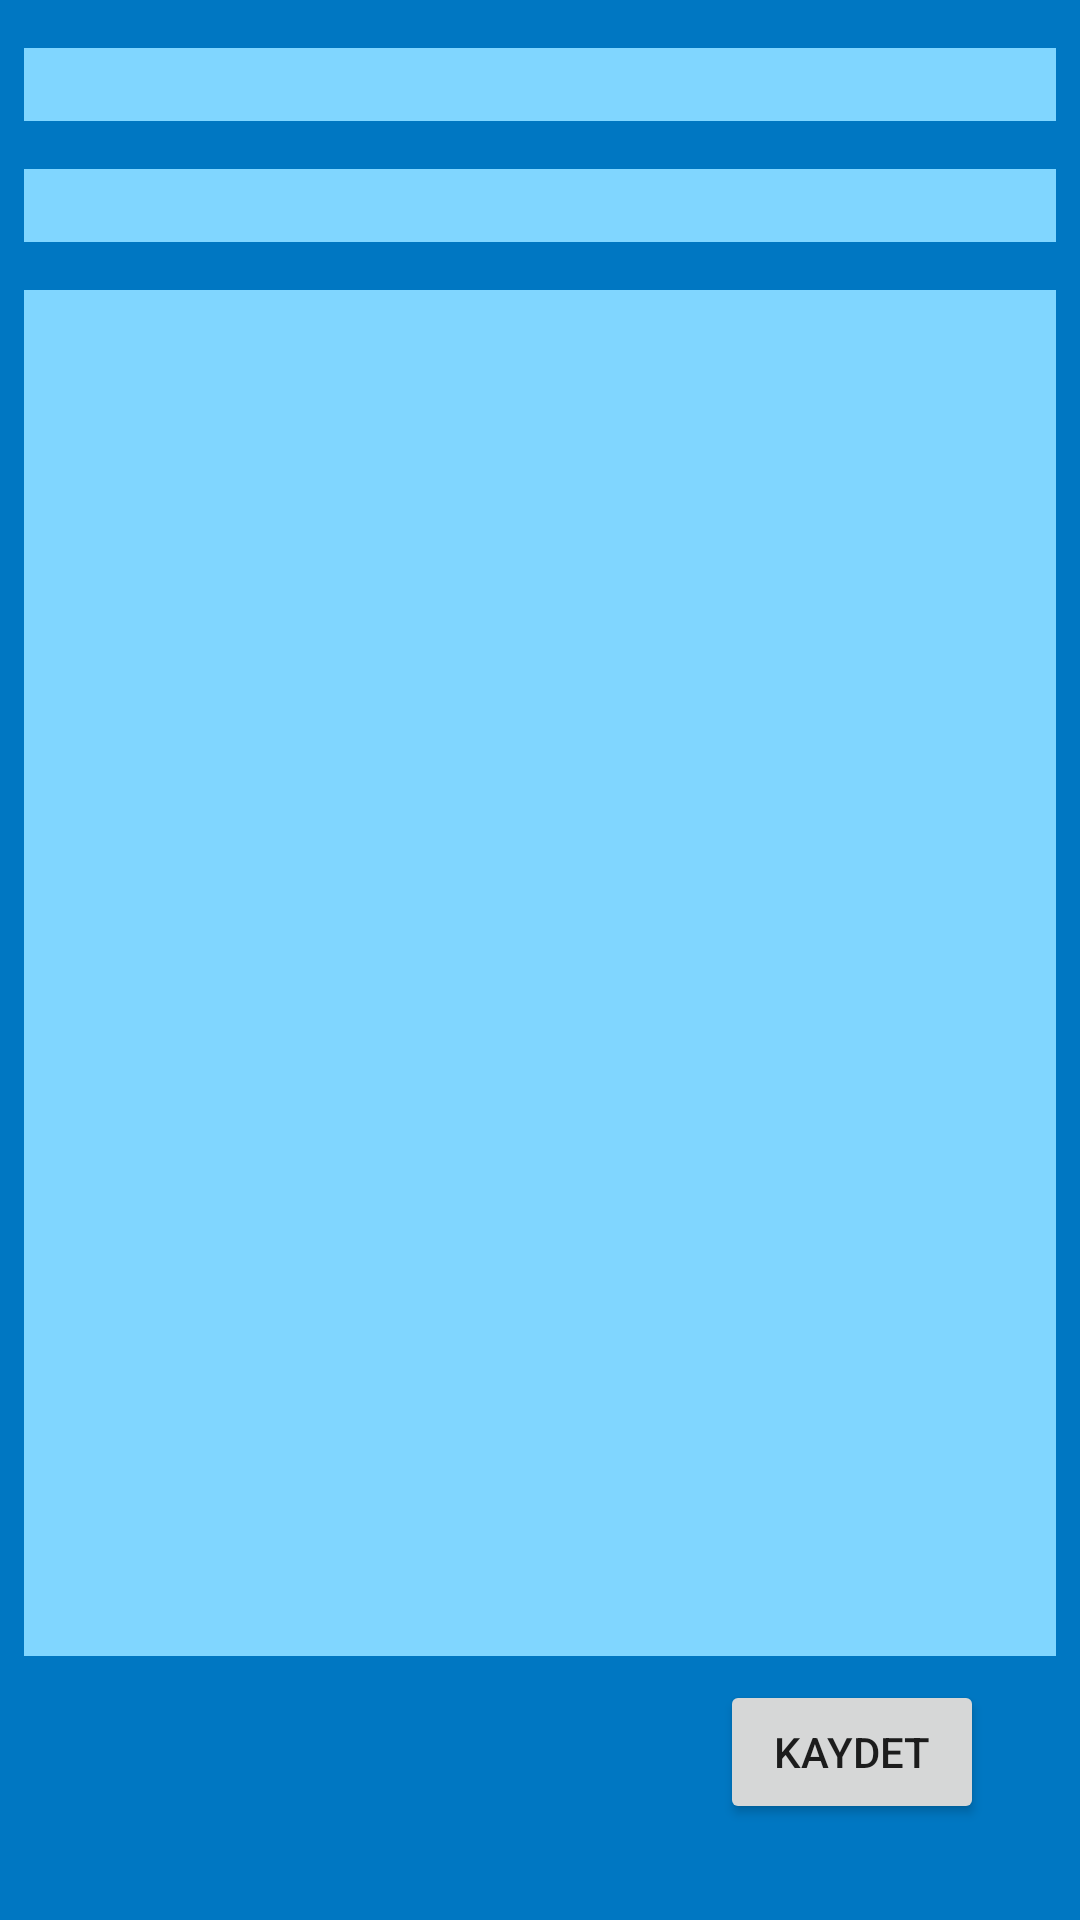

Here is an Android app screen rendered from its layout file. Give the layout XML and the strings, colors and styles it references.
<!-- AndroidManifest.xml: application theme Theme.GuideApp2 -->
<!-- res/layout/fragment_edit_save.xml -->
<?xml version="1.0" encoding="utf-8"?>
<androidx.constraintlayout.widget.ConstraintLayout xmlns:android="http://schemas.android.com/apk/res/android"
    xmlns:app="http://schemas.android.com/apk/res-auto"
    xmlns:tools="http://schemas.android.com/tools"
    android:layout_width="match_parent"
    android:layout_height="match_parent"
    android:background="@color/primaryDarkColor"
    tools:context=".EditSaveFragment">

    <EditText
        android:id="@+id/textEditTopic"
        android:layout_width="0dp"
        android:layout_height="wrap_content"
        android:layout_marginStart="8dp"
        android:layout_marginTop="16dp"
        android:layout_marginEnd="8dp"
        android:background="@color/primaryLightColor"
        android:ems="10"
        android:inputType="textPersonName"
        android:textAlignment="center"
        app:layout_constraintEnd_toEndOf="parent"
        app:layout_constraintHorizontal_bias="0.5"
        app:layout_constraintStart_toStartOf="parent"
        app:layout_constraintTop_toTopOf="parent" />

    <EditText
        android:id="@+id/textEditIssue"
        android:layout_width="0dp"
        android:layout_height="wrap_content"
        android:layout_marginStart="8dp"
        android:layout_marginTop="16dp"
        android:layout_marginEnd="8dp"
        android:background="@color/primaryLightColor"
        android:ems="10"
        android:inputType="textPersonName"
        android:textAlignment="center"
        app:layout_constraintEnd_toEndOf="parent"
        app:layout_constraintHorizontal_bias="0.5"
        app:layout_constraintStart_toStartOf="parent"
        app:layout_constraintTop_toBottomOf="@+id/textEditTopic" />

    <EditText
        android:id="@+id/textEditExplanation"
        android:layout_width="0dp"
        android:layout_height="0dp"
        android:layout_marginStart="8dp"
        android:layout_marginTop="16dp"
        android:layout_marginEnd="8dp"
        android:layout_marginBottom="8dp"
        android:background="@color/primaryLightColor"
        android:ems="10"
        android:gravity="top"
        android:inputType="textMultiLine|textPersonName"
        app:layout_constraintBottom_toTopOf="@+id/buttonEditSave"
        app:layout_constraintEnd_toEndOf="parent"
        app:layout_constraintHorizontal_bias="1.0"
        app:layout_constraintStart_toStartOf="parent"
        app:layout_constraintTop_toBottomOf="@+id/textEditIssue"
        app:layout_constraintVertical_bias="1.0" />

    <Button
        android:id="@+id/buttonEditSave"
        android:layout_width="wrap_content"
        android:layout_height="wrap_content"
        android:layout_marginEnd="32dp"
        android:layout_marginBottom="32dp"
        android:onClick="editSave"
        android:text="Kaydet"
        app:layout_constraintBottom_toBottomOf="parent"
        app:layout_constraintEnd_toEndOf="parent" />

    <TextView
        android:id="@+id/textViewid"
        android:layout_width="wrap_content"
        android:layout_height="wrap_content"
        app:layout_constraintBottom_toBottomOf="parent"
        app:layout_constraintStart_toStartOf="parent" />
</androidx.constraintlayout.widget.ConstraintLayout>
<!-- resources referenced by this layout -->
<resources>
  <color name="primaryDarkColor">#0077c2</color>
  <color name="primaryLightColor">#80d6ff</color>
  <style name="Theme.GuideApp2" parent="Theme.MaterialComponents.DayNight.DarkActionBar">
          
          <item name="colorPrimary">@color/primaryColor</item>
          <item name="colorPrimaryVariant">@color/primaryDarkColor</item>
          <item name="colorOnPrimary">@color/primaryTextColor</item>
          
          <item name="colorSecondary">@color/secondaryColor</item>
          <item name="colorSecondaryVariant">@color/secondaryLightColor</item>
          <item name="colorOnSecondary">@color/secondaryDarkColor</item>
          
          <item name="android:statusBarColor" tools:targetApi="l">?attr/colorPrimaryVariant</item>
          
          <item name="windowNoTitle">true</item>
          <item name="windowActionBar">false</item>
      </style>
  <color name="primaryColor">#42a5f5</color>
  <color name="primaryTextColor">#000000</color>
  <color name="secondaryColor">#1e88e5</color>
  <color name="secondaryLightColor">#6ab7ff</color>
  <color name="secondaryDarkColor">#005cb2</color>
</resources>
